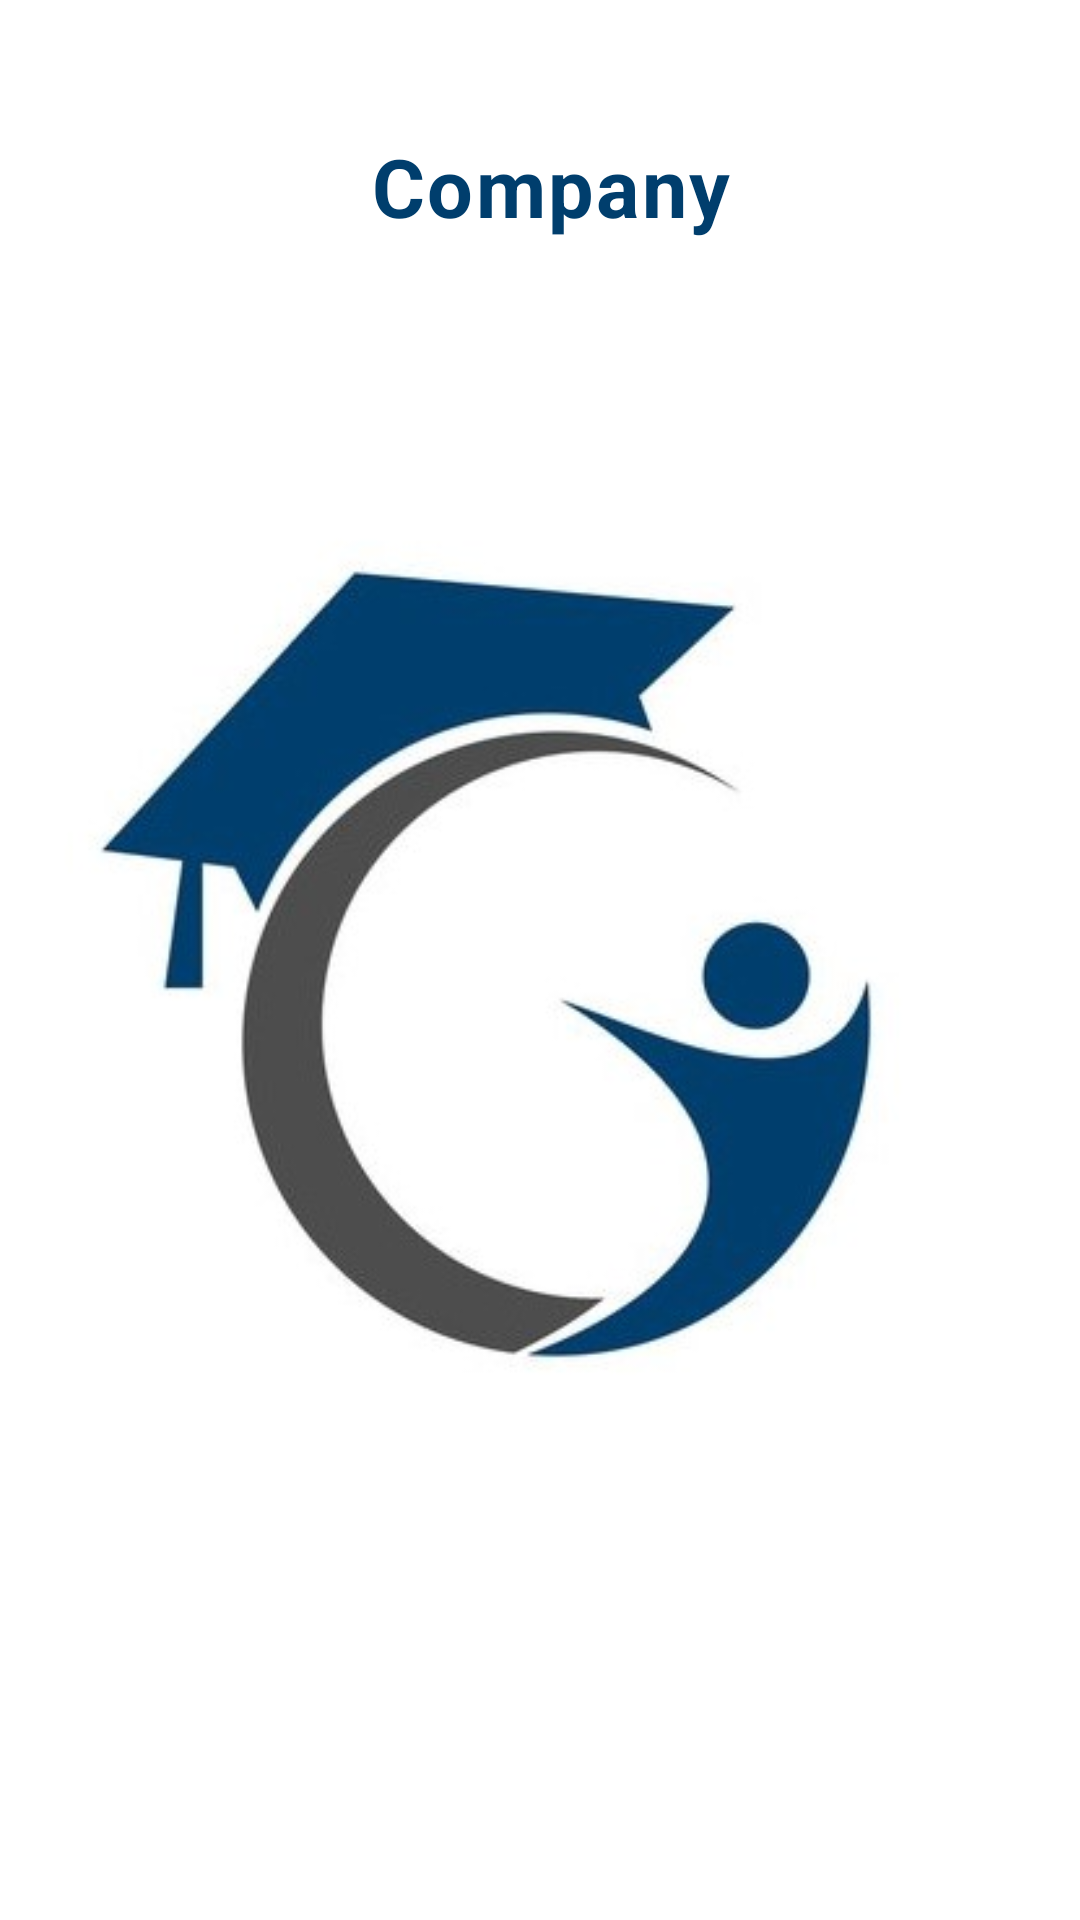

Layout XML and referenced resources for this Android screen:
<!-- AndroidManifest.xml: application theme Theme.Tranning_placement -->
<!-- res/layout/activity_company_dashboard.xml -->
<?xml version="1.0" encoding="utf-8"?>
<androidx.constraintlayout.widget.ConstraintLayout xmlns:android="http://schemas.android.com/apk/res/android"
    xmlns:app="http://schemas.android.com/apk/res-auto"
    xmlns:tools="http://schemas.android.com/tools"
    android:layout_width="match_parent"
    android:layout_height="match_parent"
    tools:context=".CompanyDashboard">

    <TextView
        android:id="@+id/textView2"
        android:layout_width="wrap_content"
        android:layout_height="wrap_content"
        android:layout_marginTop="44dp"
        android:inputType="text"
        android:letterSpacing="0.03"
        android:text=" Company"
        android:textColor="@color/purple_700"
        android:textSize="27dp"
        android:textStyle="bold"
        app:layout_constraintEnd_toEndOf="parent"
        app:layout_constraintStart_toStartOf="parent"
        app:layout_constraintTop_toTopOf="parent" />

    <ImageView
        android:id="@+id/imageView2"
        android:layout_width="343dp"
        android:layout_height="433dp"
        app:layout_constraintBottom_toBottomOf="parent"
        app:layout_constraintEnd_toEndOf="parent"
        app:layout_constraintStart_toStartOf="parent"
        app:layout_constraintTop_toTopOf="parent"
        app:srcCompat="@drawable/tplogo" />


</androidx.constraintlayout.widget.ConstraintLayout>
<!-- resources referenced by this layout -->
<resources>
  <color name="purple_700">#003e6d</color>
  <!-- drawable tplogo: jpg bitmap (drawable-v24, 40085 bytes) -->
  <style name="Theme.Tranning_placement" parent="Theme.MaterialComponents.DayNight.DarkActionBar">
          
          <item name="colorPrimary">@color/purple_500</item>
          <item name="colorPrimaryVariant">@color/purple_700</item>
          <item name="colorOnPrimary">@color/white</item>
          
          <item name="colorSecondary">@color/teal_200</item>
          <item name="colorSecondaryVariant">@color/teal_700</item>
          <item name="colorOnSecondary">@color/black</item>
          
          <item name="android:statusBarColor">?attr/colorPrimaryVariant</item>
          
      </style>
  <color name="purple_500">#115a91</color>
  <color name="white">#FFFFFFFF</color>
  <color name="teal_200">#FF03DAC5</color>
  <color name="teal_700">#FF018786</color>
  <color name="black">#FF000000</color>
</resources>
